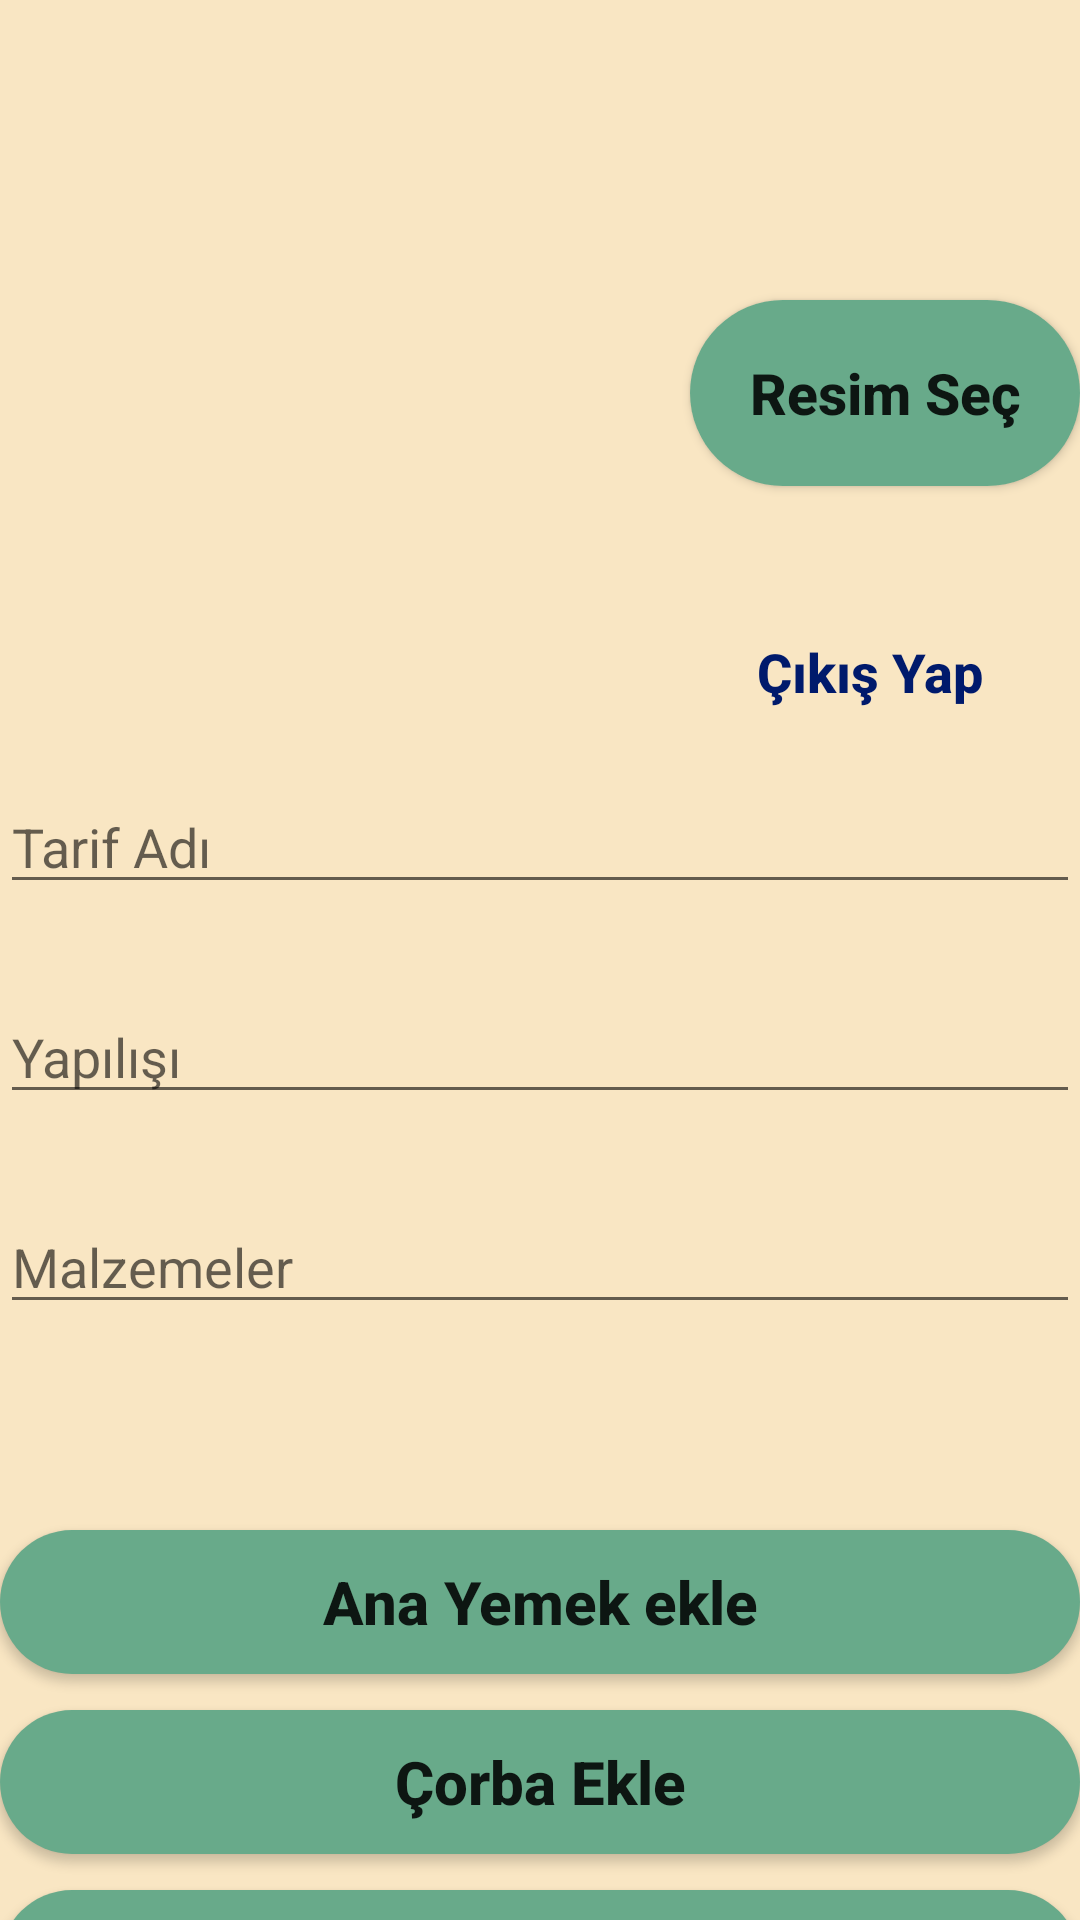

This screen was rendered from an Android layout file. Write that file and the resources it references.
<!-- AndroidManifest.xml: application theme Theme.RecipeApp -->
<!-- res/layout/activity_yonetici_sayfa.xml -->
<?xml version="1.0" encoding="utf-8"?>
<RelativeLayout xmlns:android="http://schemas.android.com/apk/res/android"
    xmlns:app="http://schemas.android.com/apk/res-auto"
    xmlns:tools="http://schemas.android.com/tools"
    android:layout_width="match_parent"
    android:layout_height="match_parent"
    android:background="#F9E6C3"
    tools:context=".YoneticiSayfa">

    <Button
        android:id="@+id/anayemekeklebtn"
        android:layout_width="match_parent"
        android:layout_height="wrap_content"
        android:layout_centerHorizontal="true"
        android:layout_marginVertical="510dp"
        android:text="Ana Yemek ekle"
        android:textAllCaps="false"
        android:textSize="20dp"
        android:gravity="center"
        android:textStyle="bold"
        android:background="@drawable/btn_bg"
        app:backgroundTint="@null" />

    <Button
        android:id="@+id/corbaeklebtn"
        android:layout_width="match_parent"
        android:layout_height="wrap_content"
        android:layout_centerHorizontal="true"
        android:layout_marginVertical="570dp"
        android:text="Çorba Ekle"
        android:textAllCaps="false"
        android:textSize="20dp"
        android:gravity="center"
        android:textStyle="bold"
        android:background="@drawable/btn_bg"
        app:backgroundTint="@null" />

    <Button
        android:id="@+id/salataeklebtn"
        android:layout_width="match_parent"
        android:layout_height="wrap_content"
        android:layout_centerHorizontal="true"
        android:layout_marginVertical="630dp"
        android:text="Salata Ekle"
        android:textAllCaps="false"
        android:textSize="20dp"
        android:gravity="center"
        android:textStyle="bold"
        android:background="@drawable/btn_bg"
        app:backgroundTint="@null" />

    <Button
        android:id="@+id/vejeteryenyemekeklebtn"
        android:layout_width="match_parent"
        android:layout_height="wrap_content"
        android:layout_centerHorizontal="true"
        android:layout_marginVertical="690dp"
        android:text="Vejeteryen Yemek Ekle"
        android:textAllCaps="false"
        android:textSize="20dp"
        android:gravity="center"
        android:textStyle="bold"
        android:background="@drawable/btn_bg"
        app:backgroundTint="@null" />

    <Button
        android:id="@+id/tatlieklebtn"
        android:layout_width="match_parent"
        android:layout_height="wrap_content"
        android:layout_centerHorizontal="true"
        android:layout_marginVertical="750dp"
        android:text="Tatlı Ekle"
        android:textAllCaps="false"
        android:textSize="20dp"
        android:gravity="center"
        android:textStyle="bold"
        android:background="@drawable/btn_bg"
        app:backgroundTint="@null" />

    <ImageView
        android:id="@+id/yuklenecekresim"
        android:layout_width="196dp"
        android:layout_height="175dp"
        android:layout_marginLeft="5dp"
        android:layout_marginVertical="50dp"
        tools:srcCompat="@tools:sample/avatars" />

    <Button
        android:id="@+id/resimsec"
        android:layout_width="140dp"
        android:layout_height="62dp"
        android:layout_marginVertical="100dp"
        android:layout_marginLeft="230dp"
        android:background="@drawable/btn_bg"
        android:text="Resim Seç"
        android:textAllCaps="false"
        android:textSize="19dp"
        android:textStyle="bold"
        app:backgroundTint="@null" />

    <EditText
        android:id="@+id/tarifadi"
        android:layout_width="379dp"
        android:layout_height="wrap_content"
        android:layout_centerHorizontal="true"
        android:layout_marginVertical="260dp"
        android:ems="10"
        android:hint="Tarif Adı"
        android:inputType="text"
        tools:ignore="TouchTargetSizeCheck" />

    <EditText
        android:id="@+id/yapilisi"
        android:layout_width="379dp"
        android:layout_height="wrap_content"
        android:layout_centerHorizontal="true"
        android:layout_marginVertical="330dp"
        android:ems="10"
        android:hint="Yapılışı"
        android:inputType="text"
        tools:ignore="TouchTargetSizeCheck" />

    <EditText
        android:id="@+id/malzemeler"
        android:layout_width="379dp"
        android:layout_height="wrap_content"
        android:layout_centerHorizontal="true"
        android:layout_marginVertical="400dp"
        android:ems="10"
        android:hint="Malzemeler"
        android:inputType="text"
        tools:ignore="TouchTargetSizeCheck" />

    <Button
        android:id="@+id/cksyapyoneticibtn"
        android:layout_width="120dp"
        android:layout_height="wrap_content"
        android:layout_marginVertical="200dp"
        android:layout_marginLeft="230dp"
        android:background="?android:selectableItemBackground"
        android:text="Çıkış Yap"
        android:textSize="18dp"
        android:textAllCaps="false"
        android:textColor="#001A6C"
        android:textStyle="bold"
        tools:ignore="TouchTargetSizeCheck,DuplicateClickableBoundsCheck" />


</RelativeLayout>
<!-- resources referenced by this layout -->
<resources>
  <!-- drawable btn_bg (drawable) -->
  <?xml version="1.0" encoding="utf-8"?>
  <shape xmlns:android="http://schemas.android.com/apk/res/android" android:shape="rectangle">
  
  <corners android:radius="75dp"/>
  
  
      <gradient android:startColor="#68AA8A"
          android:endColor="#68AA8A"/>
  
  
  
  </shape>
  <style name="Theme.RecipeApp" parent="Theme.MaterialComponents.DayNight.NoActionBar">
          
          <item name="colorPrimary">@color/purple_500</item>
          <item name="colorPrimaryVariant">@color/black</item>
          <item name="colorOnPrimary">@color/white</item>
          
          <item name="colorSecondary">@color/teal_200</item>
          <item name="colorSecondaryVariant">@color/teal_700</item>
          <item name="colorOnSecondary">@color/black</item>
          
          <item name="android:statusBarColor">?attr/colorPrimaryVariant</item>
          
      </style>
  <!-- not gathered from this repository: default colours our renderer supplied (Android Studio template values) -->
  <color name="purple_500">#FF6200EE</color>
  <color name="teal_200">#FF03DAC5</color>
  <color name="teal_700">#FF018786</color>
  <color name="black">#FF000000</color>
  <color name="white">#FFFFFFFF</color>
</resources>
